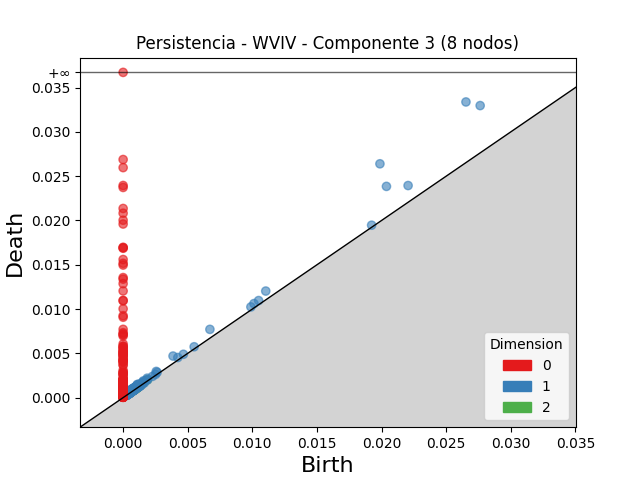

Source data for this figure (header and first rows):
dimension, birth, death
2, 0.001885, 0.002028
2, 0.001579, 0.001683
2, 0.00101, 0.001068
2, 0.0009551, 0.001
2, 0.001106, 0.001144
2, 0.0009356, 0.0009734
2, 0.001058, 0.001095
2, 0.0007843, 0.0008214
2, 0.0009043, 0.0009403
2, 0.0003522, 0.0003872
2, 0.0004828, 0.0005165
2, 0.0005043, 0.0005364
2, 0.0004869, 0.0005186
2, 0.0003944, 0.0004254
2, 0.0009079, 0.0009374
2, 0.001023, 0.001048
2, 0.001348, 0.001371
2, 0.0009195, 0.0009417
2, 0.0004254, 0.0004469
2, 0.0005531, 0.0005721
2, 0.000836, 0.0008549
2, 0.0009658, 0.0009841
2, 0.0003205, 0.0003388
2, 0.0008255, 0.0008434
2, 0.0006111, 0.0006289
2, 0.0009422, 0.0009582
2, 0.00113, 0.001143
2, 0.0007255, 0.0007379
2, 0.0007577, 0.0007699
2, 0.0007144, 0.0007263
2, 0.0008548, 0.0008658
2, 0.0005618, 0.0005721
2, 0.0004788, 0.000488
2, 0.0005805, 0.0005865
2, 0.00097, 0.0009745
2, 0.001114, 0.001119
2, 0.0004747, 0.0004773
2, 0.000995, 0.0009973
2, 0.0011, 0.001101
1, 0.02653, 0.03338
1, 0.01988, 0.0264
1, 0.02763, 0.03297
1, 0.02038, 0.02385
1, 0.02205, 0.02394
1, 0.01104, 0.01203
1, 0.006716, 0.007708
1, 0.003862, 0.004695
1, 0.01013, 0.01062
1, 0.01049, 0.01096
1, 0.002564, 0.002958
1, 0.001096, 0.001487
1, 0.0004837, 0.0008428
1, 0.009888, 0.01024
1, 0.001126, 0.001464
1, 0.001863, 0.002197
1, 0.001568, 0.00189
1, 0.004233, 0.004529
1, 0.000746, 0.00104
1, 0.000901, 0.001175
1, 0.001297, 0.001557
... 1,286 more rows
